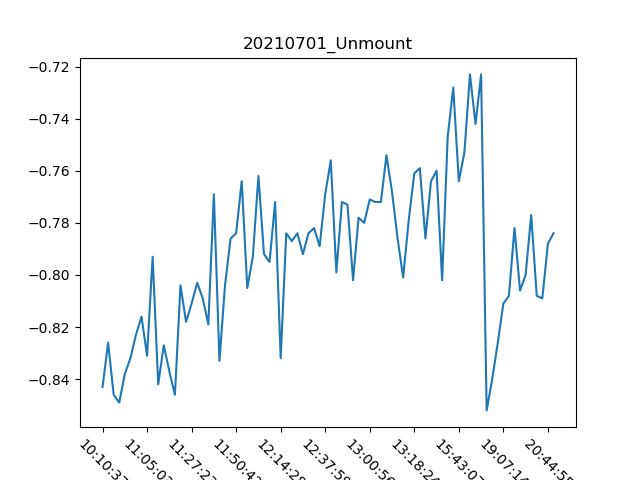

Data behind this chart, as committed beside it:
, Date, Time, Unmount
0, 01/07/21, 10:10:37, -0.843
1, 01/07/21, 10:41:12, -0.826
2, 01/07/21, 10:45:56, -0.846
3, 01/07/21, 10:48:13, -0.849
4, 01/07/21, 10:51:45, -0.838
5, 01/07/21, 10:55:58, -0.832
6, 01/07/21, 10:59:32, -0.823
7, 01/07/21, 11:01:58, -0.816
8, 01/07/21, 11:05:03, -0.831
9, 01/07/21, 11:08:34, -0.793
10, 01/07/21, 11:11:05, -0.842
11, 01/07/21, 11:14:05, -0.827
12, 01/07/21, 11:17:18, -0.837
13, 01/07/21, 11:18:09, -0.846
14, 01/07/21, 11:20:28, -0.804
15, 01/07/21, 11:24:28, -0.818
16, 01/07/21, 11:27:23, -0.811
17, 01/07/21, 11:30:18, -0.803
18, 01/07/21, 11:32:55, -0.809
19, 01/07/21, 11:35:26, -0.819
20, 01/07/21, 11:37:53, -0.769
21, 01/07/21, 11:40:58, -0.833
22, 01/07/21, 11:43:34, -0.804
23, 01/07/21, 11:46:14, -0.786
24, 01/07/21, 11:50:42, -0.784
25, 01/07/21, 11:54:42, -0.764
26, 01/07/21, 11:57:18, -0.805
27, 01/07/21, 11:59:18, -0.793
28, 01/07/21, 12:04:51, -0.762
29, 01/07/21, 12:07:22, -0.792
30, 01/07/21, 12:09:48, -0.795
31, 01/07/21, 12:11:40, -0.772
32, 01/07/21, 12:14:28, -0.832
33, 01/07/21, 12:17:00, -0.784
34, 01/07/21, 12:19:22, -0.787
35, 01/07/21, 12:22:35, -0.784
36, 01/07/21, 12:26:08, -0.792
37, 01/07/21, 12:28:28, -0.784
38, 01/07/21, 12:31:12, -0.782
39, 01/07/21, 12:34:19, -0.789
40, 01/07/21, 12:37:59, -0.769
41, 01/07/21, 12:40:45, -0.756
42, 01/07/21, 12:44:15, -0.799
43, 01/07/21, 12:48:36, -0.772
44, 01/07/21, 12:51:14, -0.773
45, 01/07/21, 12:53:16, -0.802
46, 01/07/21, 12:56:11, -0.778
47, 01/07/21, 12:58:34, -0.78
48, 01/07/21, 13:00:56, -0.771
49, 01/07/21, 13:03:03, -0.772
50, 01/07/21, 13:05:17, -0.772
51, 01/07/21, 13:08:28, -0.754
52, 01/07/21, 13:10:38, -0.768
53, 01/07/21, 13:13:24, -0.786
54, 01/07/21, 13:14:15, -0.801
55, 01/07/21, 13:16:09, -0.779
56, 01/07/21, 13:18:24, -0.761
57, 01/07/21, 13:20:23, -0.759
58, 01/07/21, 13:22:55, -0.786
59, 01/07/21, 13:25:16, -0.764
... 22 more rows
